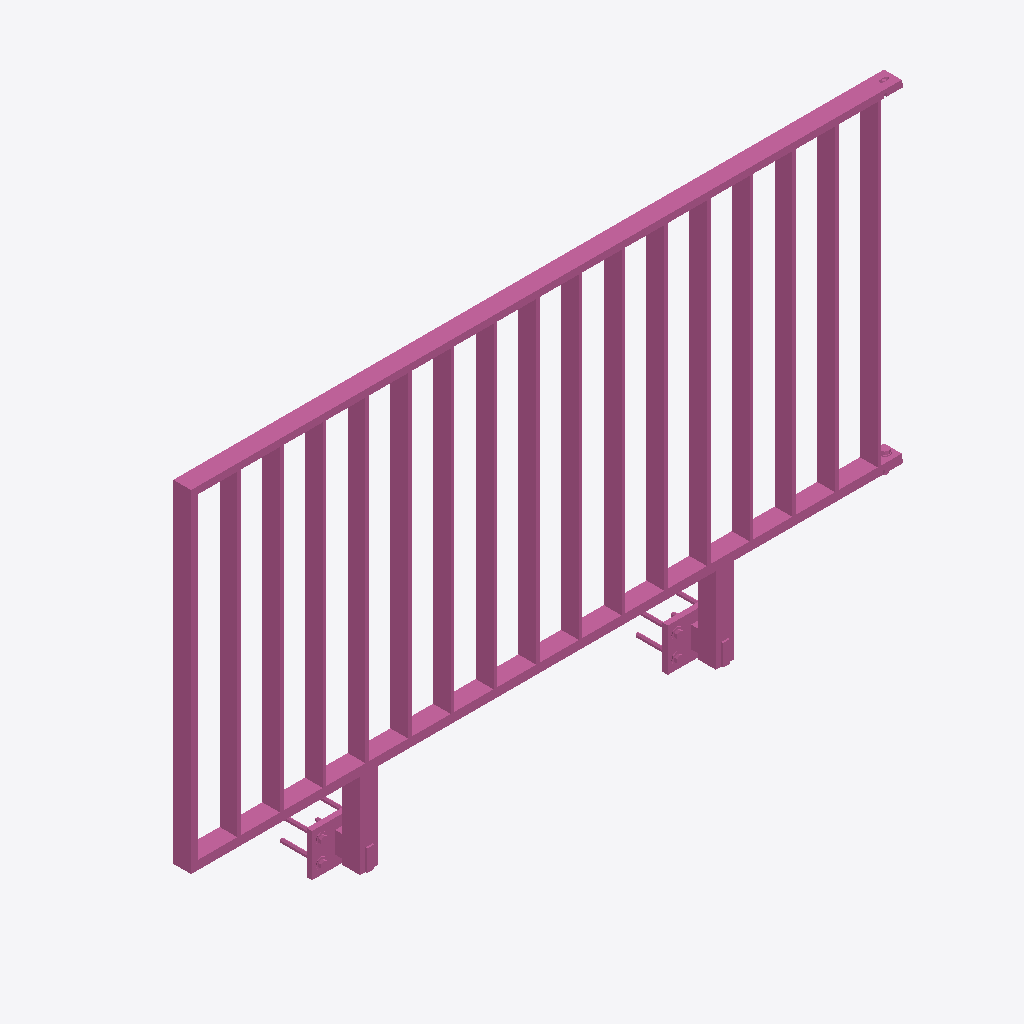
Isometric view of an IFC building model (IFC-SPF (STEP), schema IFC4, length unit metre), seen from the south-west, elements coloured by IFC class: 1 railing (pink).
Extent 2.0 m × 0.2 m × 1.2 m (x, y, z). Storeys (1): Ebene 0 at 0.00 m. Elements (1): 1 IfcRailing.

HEADER;
FILE_DESCRIPTION(('ViewDefinition [CoordinationView_V2.0]','ExchangeRequirement []'),'2;1');
FILE_NAME('','2024-05-07T10:34:09',(''),(''),'ODA IFC SDK 22.6','22.1.1.516 - Exporter 22.1.1.516 - Default UI','');
FILE_SCHEMA(('IFC4'));
ENDSEC;
DATA;
#93=IFCPROJECT('3JkdSrIPPFBg8WI9Yiw3Uw',#20,'',$,$,'','',(#86),#83);
#105=IFCSITE('3JkdSrIPPFBg8WI9Yiw3Uu',#20,'Default',$,$,#104,$,$,.ELEMENT.,(42,24,53,508911),(-71,-15,-29,-58837),0.0,$,$);
#95=IFCBUILDING('3JkdSrIPPFBg8WI9Yiw3Ux',#20,'',$,$,#16,$,'',.ELEMENT.,$,$,#94);
#98=IFCBUILDINGSTOREY('3JkdSrIPPFBg8WI9XJ5yzH',#20,'Ebene 0',$,'Ebene:Ebene 1',#97,$,'Ebene 0',.ELEMENT.,0.0);
#888=IFCRAILING('0H7_w_$4bC2wg$ZW2vTc7W',#20,'DB_Gelaender_S01_S16_Pass_Links:DB_Gelaender_S01_S16_Pass_Links:14949194',$,'DB_Gelaender_S01_S16_Pass_Links:DB_Gelaender_S01_S16_Pass_Links',#887,#885,'14949194',.NOTDEFINED.);
ENDSEC;
